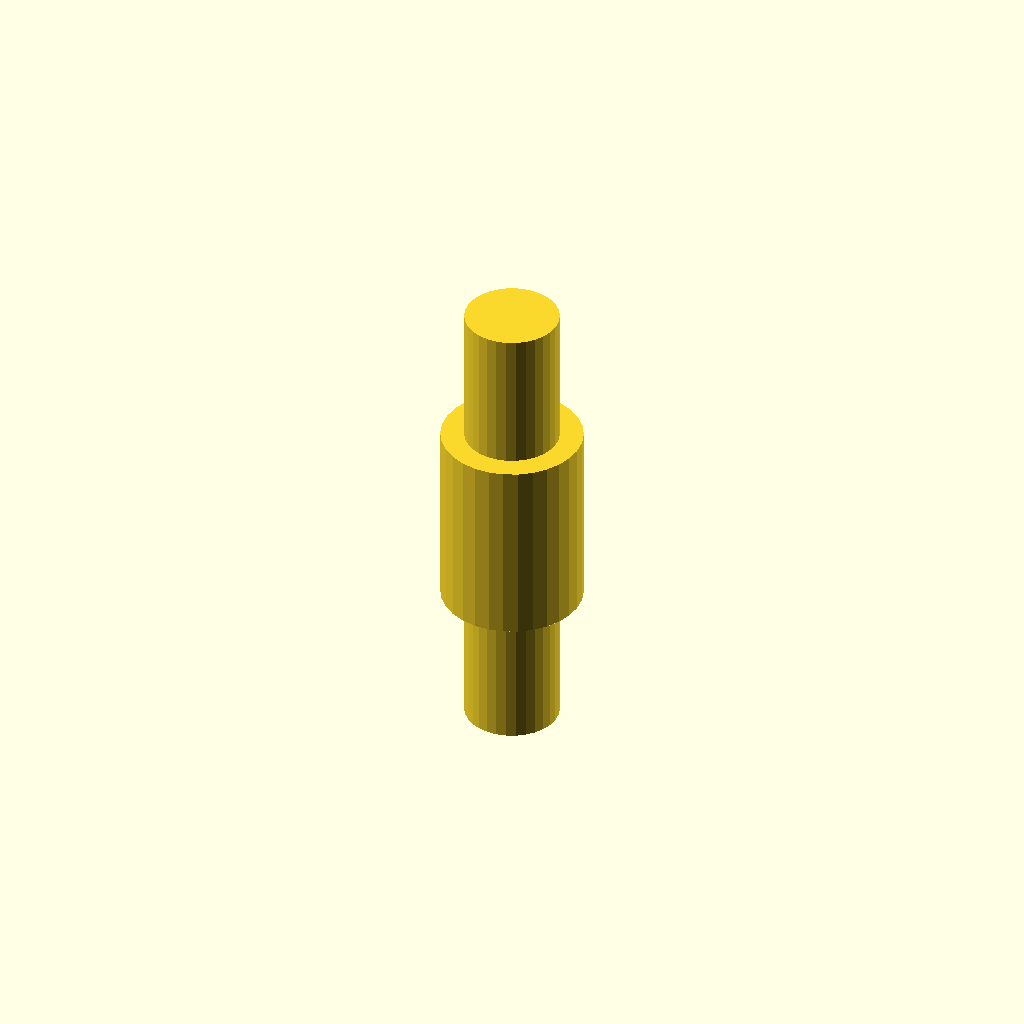
Cell 1 — every parameter at its default value.
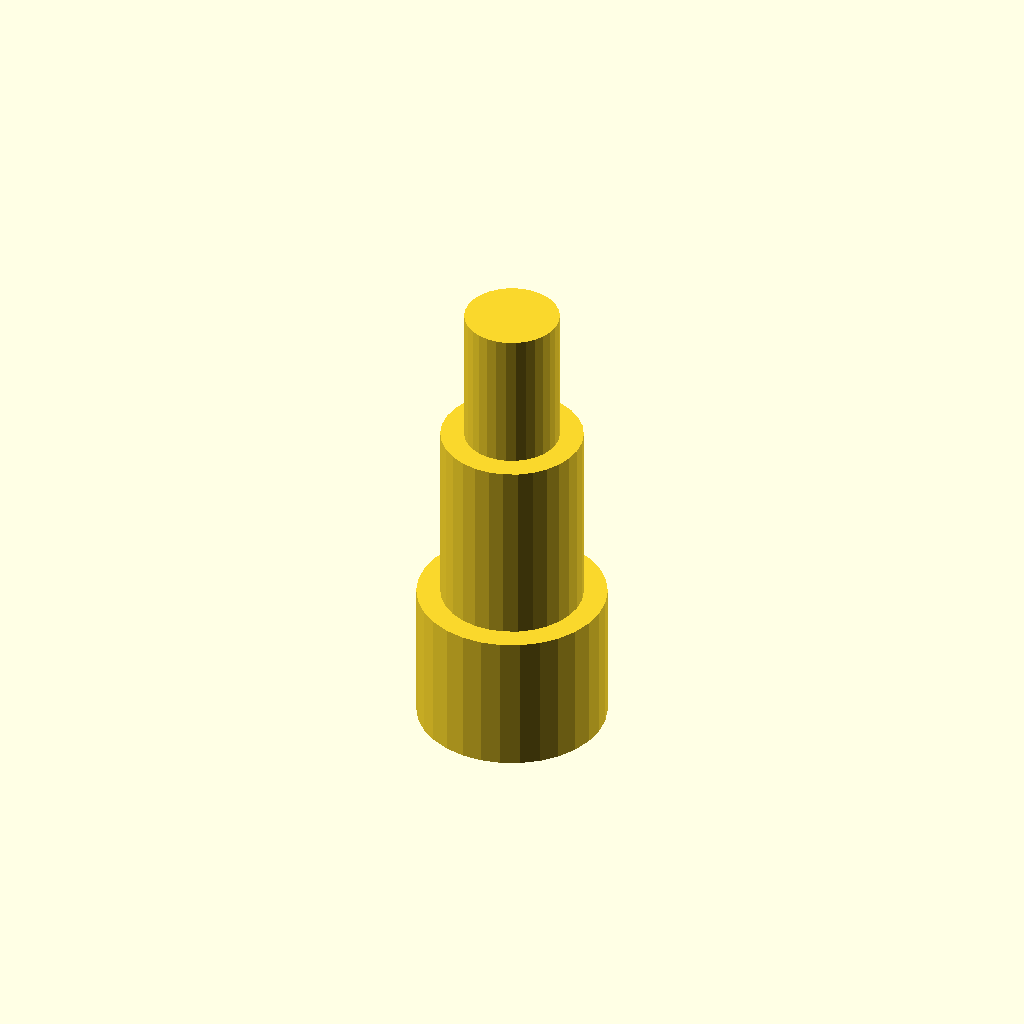
Cell 2: input_cylinder_diameter = 40 (everything else at default).
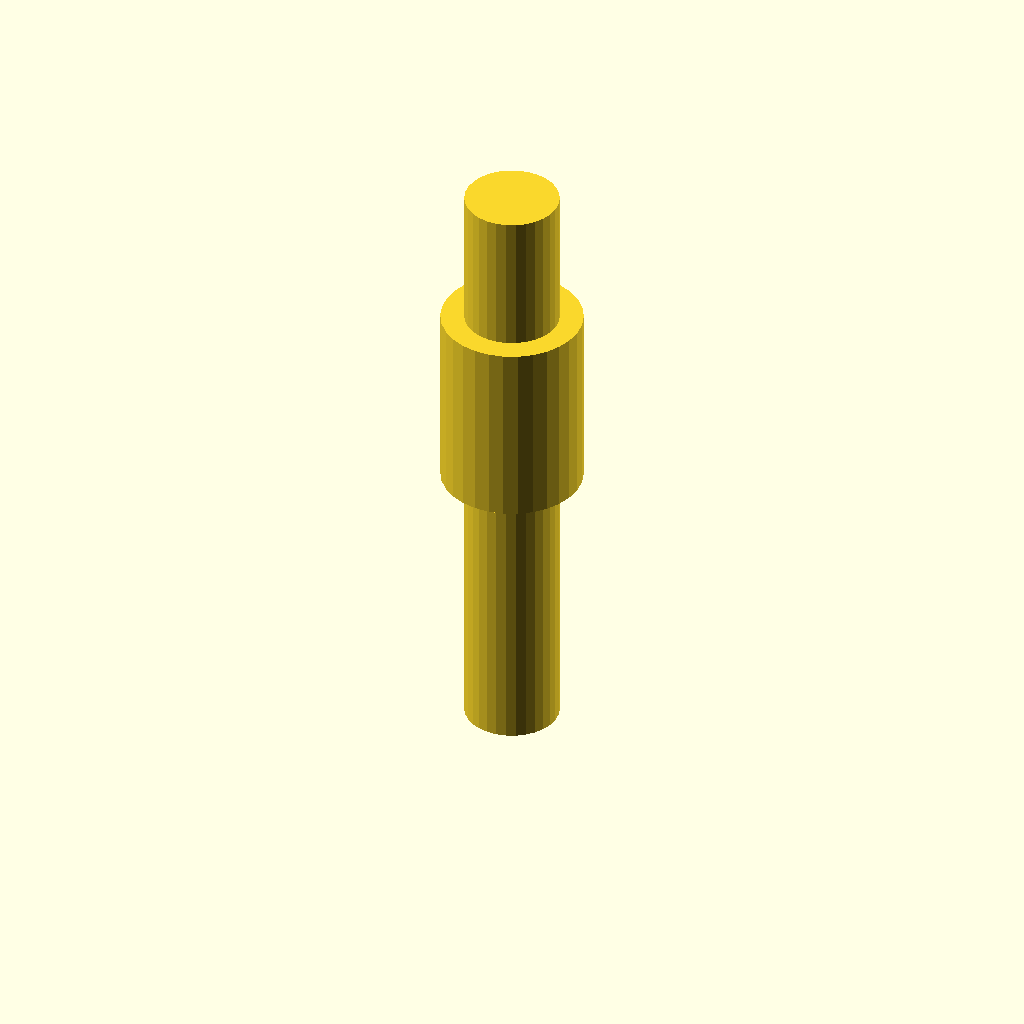
Cell 3: the same model with input_cylinder_height = 60.
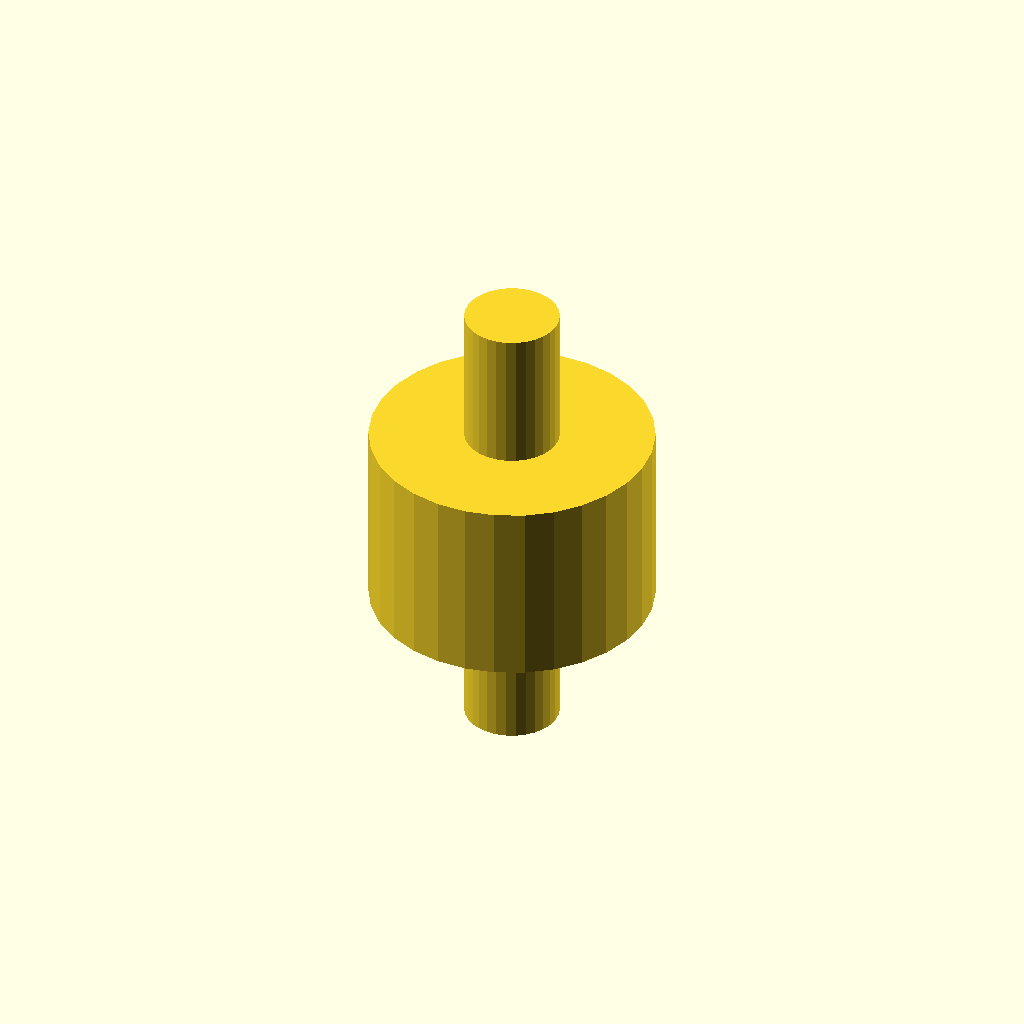
Cell 4: central_cylinder_diameter = 60 (everything else at default).
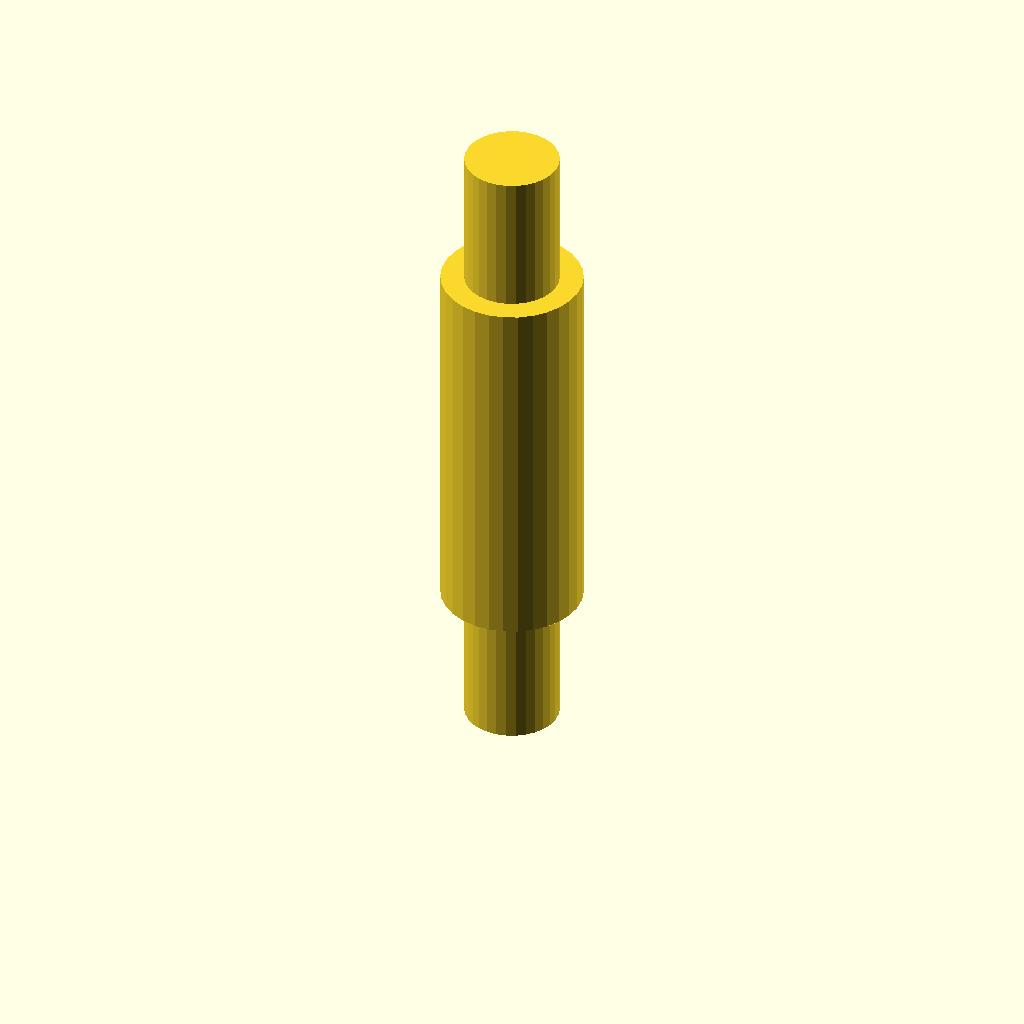
Cell 5: central_cylinder_height = 80 (everything else at default).
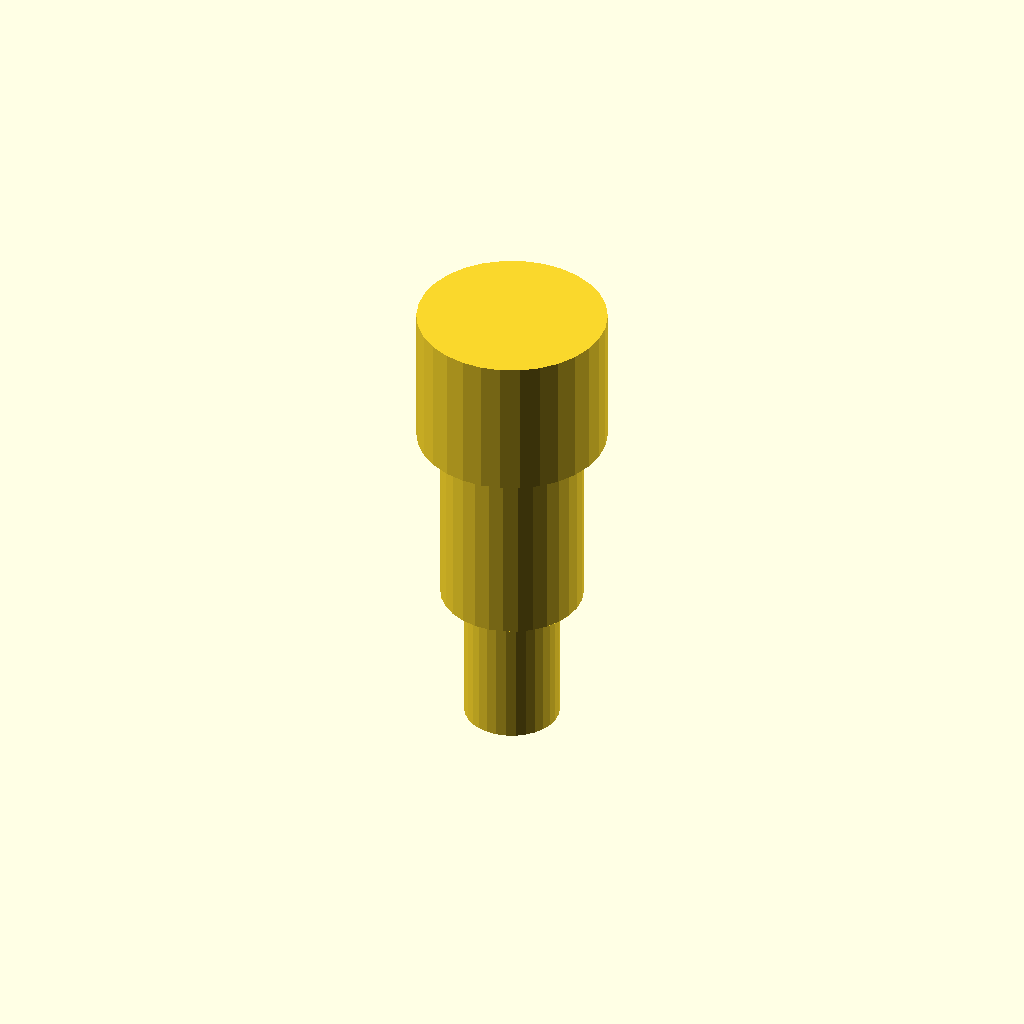
Cell 6: the same model with output_cylinder_diameter = 40.
All cells are drawn from one camera (rotation 55°, 0°, 25°, orthographic, colour scheme Cornfield), so only the parameter changes between them.
OpenSCAD source file deepcad_8037/0039/00391576/output_0/00391576.scad:

// Parameters for dimensions
input_cylinder_diameter = 20; // Diameter of the input cylinder
input_cylinder_height = 30;  // Height of the input cylinder

central_cylinder_diameter = 30; // Diameter of the central cylinder
central_cylinder_height = 40;   // Height of the central cylinder

output_cylinder_diameter = 20; // Diameter of the output cylinder
output_cylinder_height = 30;  // Height of the output cylinder

// Positional offsets
input_cylinder_offset = 0; // Topmost position
central_cylinder_offset = input_cylinder_height; // Below the input cylinder
output_cylinder_offset = input_cylinder_height + central_cylinder_height; // Below the central cylinder

// Input Cylinder
translate([0, 0, input_cylinder_offset])
cylinder(h = input_cylinder_height, d = input_cylinder_diameter, center = false);

// Central Cylinder
translate([0, 0, central_cylinder_offset])
cylinder(h = central_cylinder_height, d = central_cylinder_diameter, center = false);

// Output Cylinder
translate([0, 0, output_cylinder_offset])
cylinder(h = output_cylinder_height, d = output_cylinder_diameter, center = false);
Parameter table extracted from the source (name, type, default, range or options):
input_cylinder_diameter: number, default 20
input_cylinder_height: number, default 30
central_cylinder_diameter: number, default 30
central_cylinder_height: number, default 40
output_cylinder_diameter: number, default 20
output_cylinder_height: number, default 30
input_cylinder_offset: number, default 0
